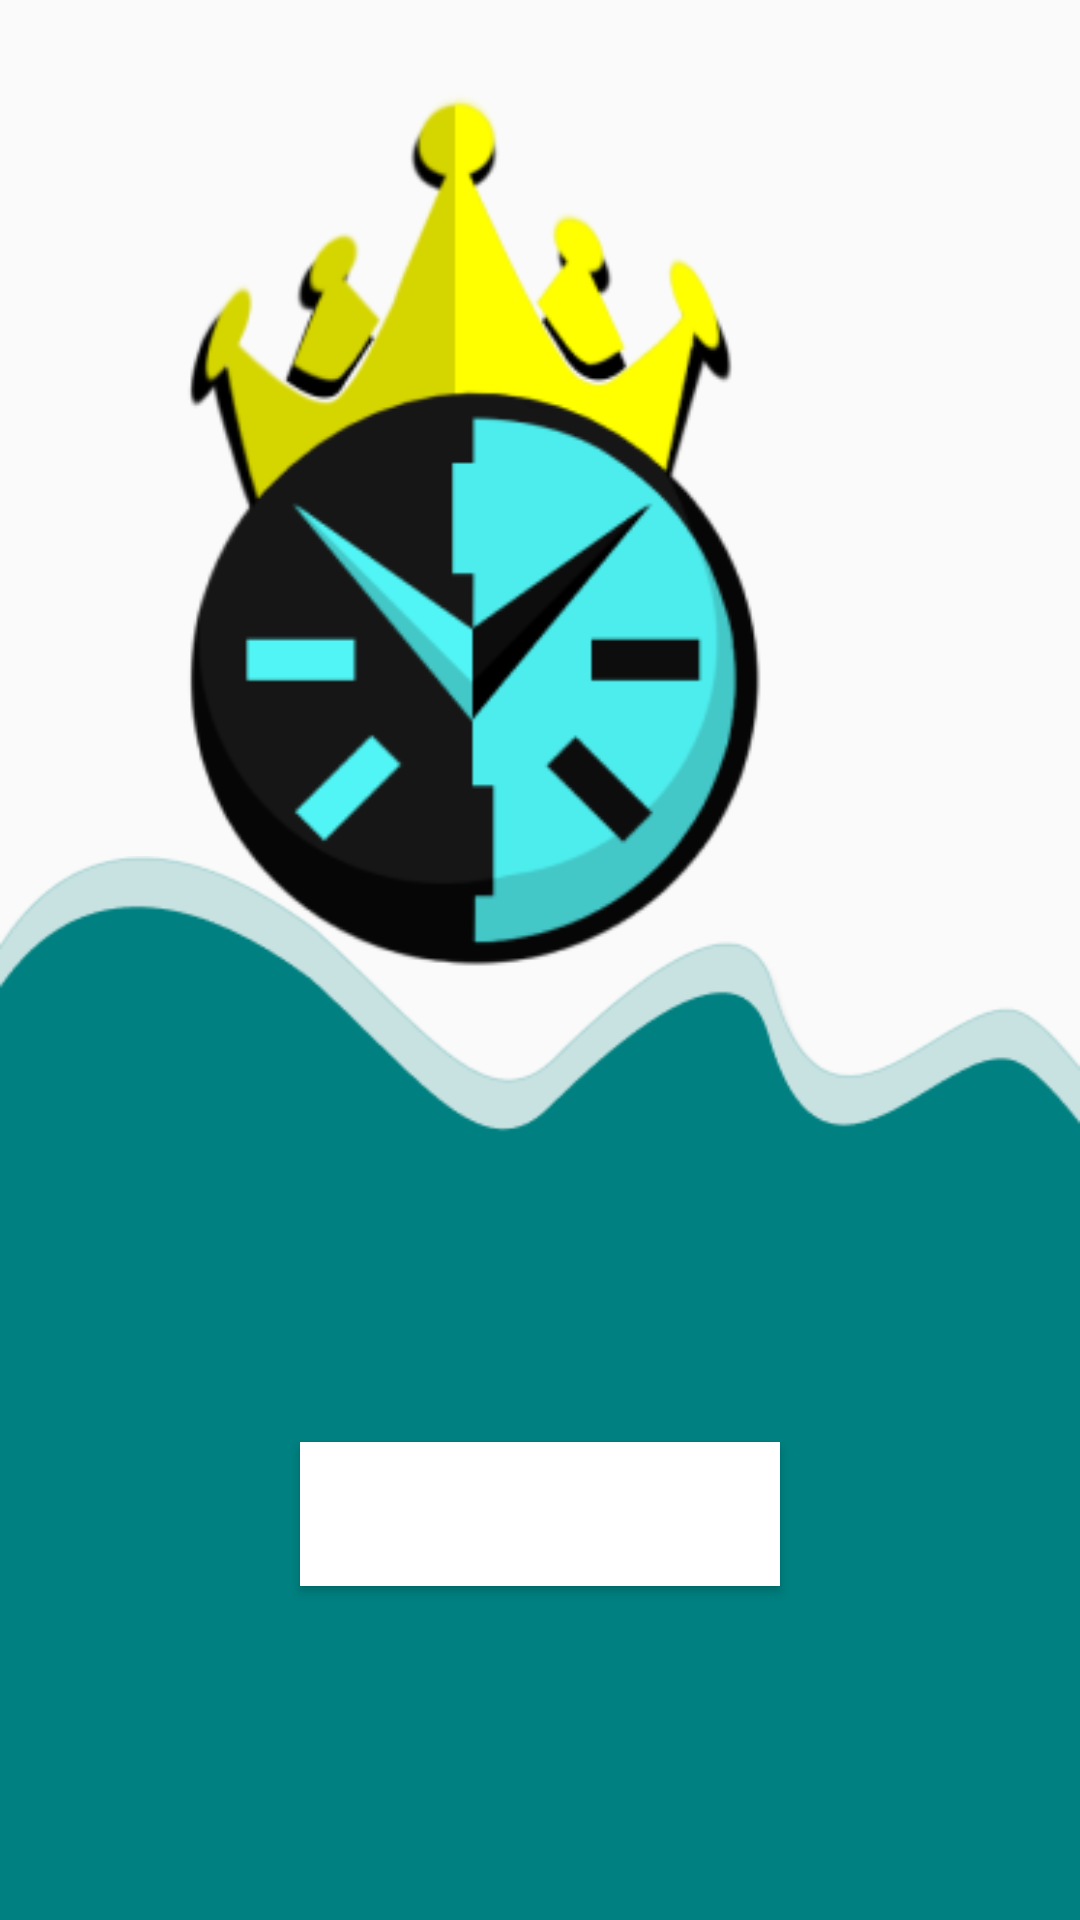

Layout XML and referenced resources for this Android screen:
<!-- AndroidManifest.xml: application theme Theme.TasKing -->
<!-- res/layout/activity_main.xml -->
<?xml version="1.0" encoding="utf-8"?>
<androidx.constraintlayout.widget.ConstraintLayout xmlns:android="http://schemas.android.com/apk/res/android"
    xmlns:app="http://schemas.android.com/apk/res-auto"
    xmlns:tools="http://schemas.android.com/tools"
    android:layout_width="match_parent"
    android:layout_height="match_parent"
    tools:context=".MainActivity">

    <ImageView
        android:id="@+id/taskingdesign"
        android:layout_width="wrap_content"
        android:layout_height="wrap_content"
        android:layout_marginTop="360dp"
        app:layout_constraintBottom_toBottomOf="parent"
        app:layout_constraintEnd_toEndOf="parent"
        app:layout_constraintStart_toStartOf="parent"
        app:layout_constraintTop_toTopOf="parent"
        app:layout_constraintVertical_bias="0.478"
        app:srcCompat="@drawable/design" />

    <ImageView
        android:id="@+id/taskinglogo"
        android:layout_width="205dp"
        android:layout_height="338dp"
        android:layout_marginStart="100dp"
        android:layout_marginTop="20dp"
        android:layout_marginEnd="100dp"
        android:layout_marginBottom="120dp"
        app:layout_constraintBottom_toTopOf="@+id/textimage"
        app:layout_constraintEnd_toEndOf="parent"
        app:layout_constraintHorizontal_bias="1.0"
        app:layout_constraintStart_toStartOf="parent"
        app:layout_constraintTop_toTopOf="parent"
        app:layout_constraintVertical_bias="0.492"
        app:srcCompat="@drawable/taskings_1" />

    <Button
        android:id="@+id/btnStart"
        android:layout_width="0dp"
        android:layout_height="wrap_content"
        android:layout_marginStart="100dp"
        android:layout_marginTop="20dp"
        android:layout_marginEnd="100dp"
        android:background="#43C7C7"
        android:backgroundTint="#FFFFFF"
        android:foreground="@drawable/button"
        android:textAppearance="@style/TextAppearance.AppCompat.Medium"
        android:textColor="@android:color/black"
        app:iconPadding="0dp"
        app:layout_constraintBottom_toBottomOf="parent"
        app:layout_constraintEnd_toEndOf="parent"
        app:layout_constraintHorizontal_bias="0.0"
        app:layout_constraintStart_toStartOf="parent"
        app:layout_constraintTop_toBottomOf="@+id/textimage"
        app:layout_constraintVertical_bias="0.096"
        tools:ignore="SpeakableTextPresentCheck" />

    <ImageView
        android:id="@+id/textimage"
        android:layout_width="wrap_content"
        android:layout_height="wrap_content"
        android:layout_marginStart="50dp"
        android:layout_marginTop="200dp"
        android:layout_marginEnd="50dp"
        app:layout_constraintBottom_toBottomOf="parent"
        app:layout_constraintEnd_toEndOf="parent"
        app:layout_constraintHorizontal_bias="0.571"
        app:layout_constraintStart_toStartOf="parent"
        app:layout_constraintTop_toTopOf="parent"
        app:layout_constraintVertical_bias="0.565"
        app:srcCompat="@drawable/focus_on_task_aims_to_improve_your_study__planning_skills__time_management_skills__and__ability_to_manage_distraction_and_control_of__your_time__it_also_helps_you_increase_your__productivity_and_accountability_" />

</androidx.constraintlayout.widget.ConstraintLayout>
<!-- resources referenced by this layout -->
<resources>
  <!-- drawable button: png bitmap (drawable, 1754 bytes) -->
  <!-- drawable design: png bitmap (drawable, 9424 bytes) -->
  <!-- drawable taskings_1: png bitmap (drawable, 25184 bytes) -->
  <style name="Theme.TasKing" parent="Theme.AppCompat.Light.NoActionBar">
          
          <item name="colorPrimary">@color/purple_500</item>
          <item name="colorPrimaryVariant">@color/purple_700</item>
          <item name="colorOnPrimary">@color/white</item>
          
          <item name="colorSecondary">@color/teal_200</item>
          <item name="colorSecondaryVariant">@color/teal_700</item>
          <item name="colorOnSecondary">@color/black</item>
          
          <item name="android:statusBarColor">?attr/colorPrimaryVariant</item>
          
          <item name="windowActionBar">false</item>
          <item name="windowNoTitle">true</item>
  
      </style>
  <color name="purple_500">#FF6200EE</color>
  <color name="purple_700">#FF3700B3</color>
  <color name="white">#FFFFFFFF</color>
  <color name="teal_200">#FF03DAC5</color>
  <color name="teal_700">#FF018786</color>
  <color name="black">#FF000000</color>
</resources>
